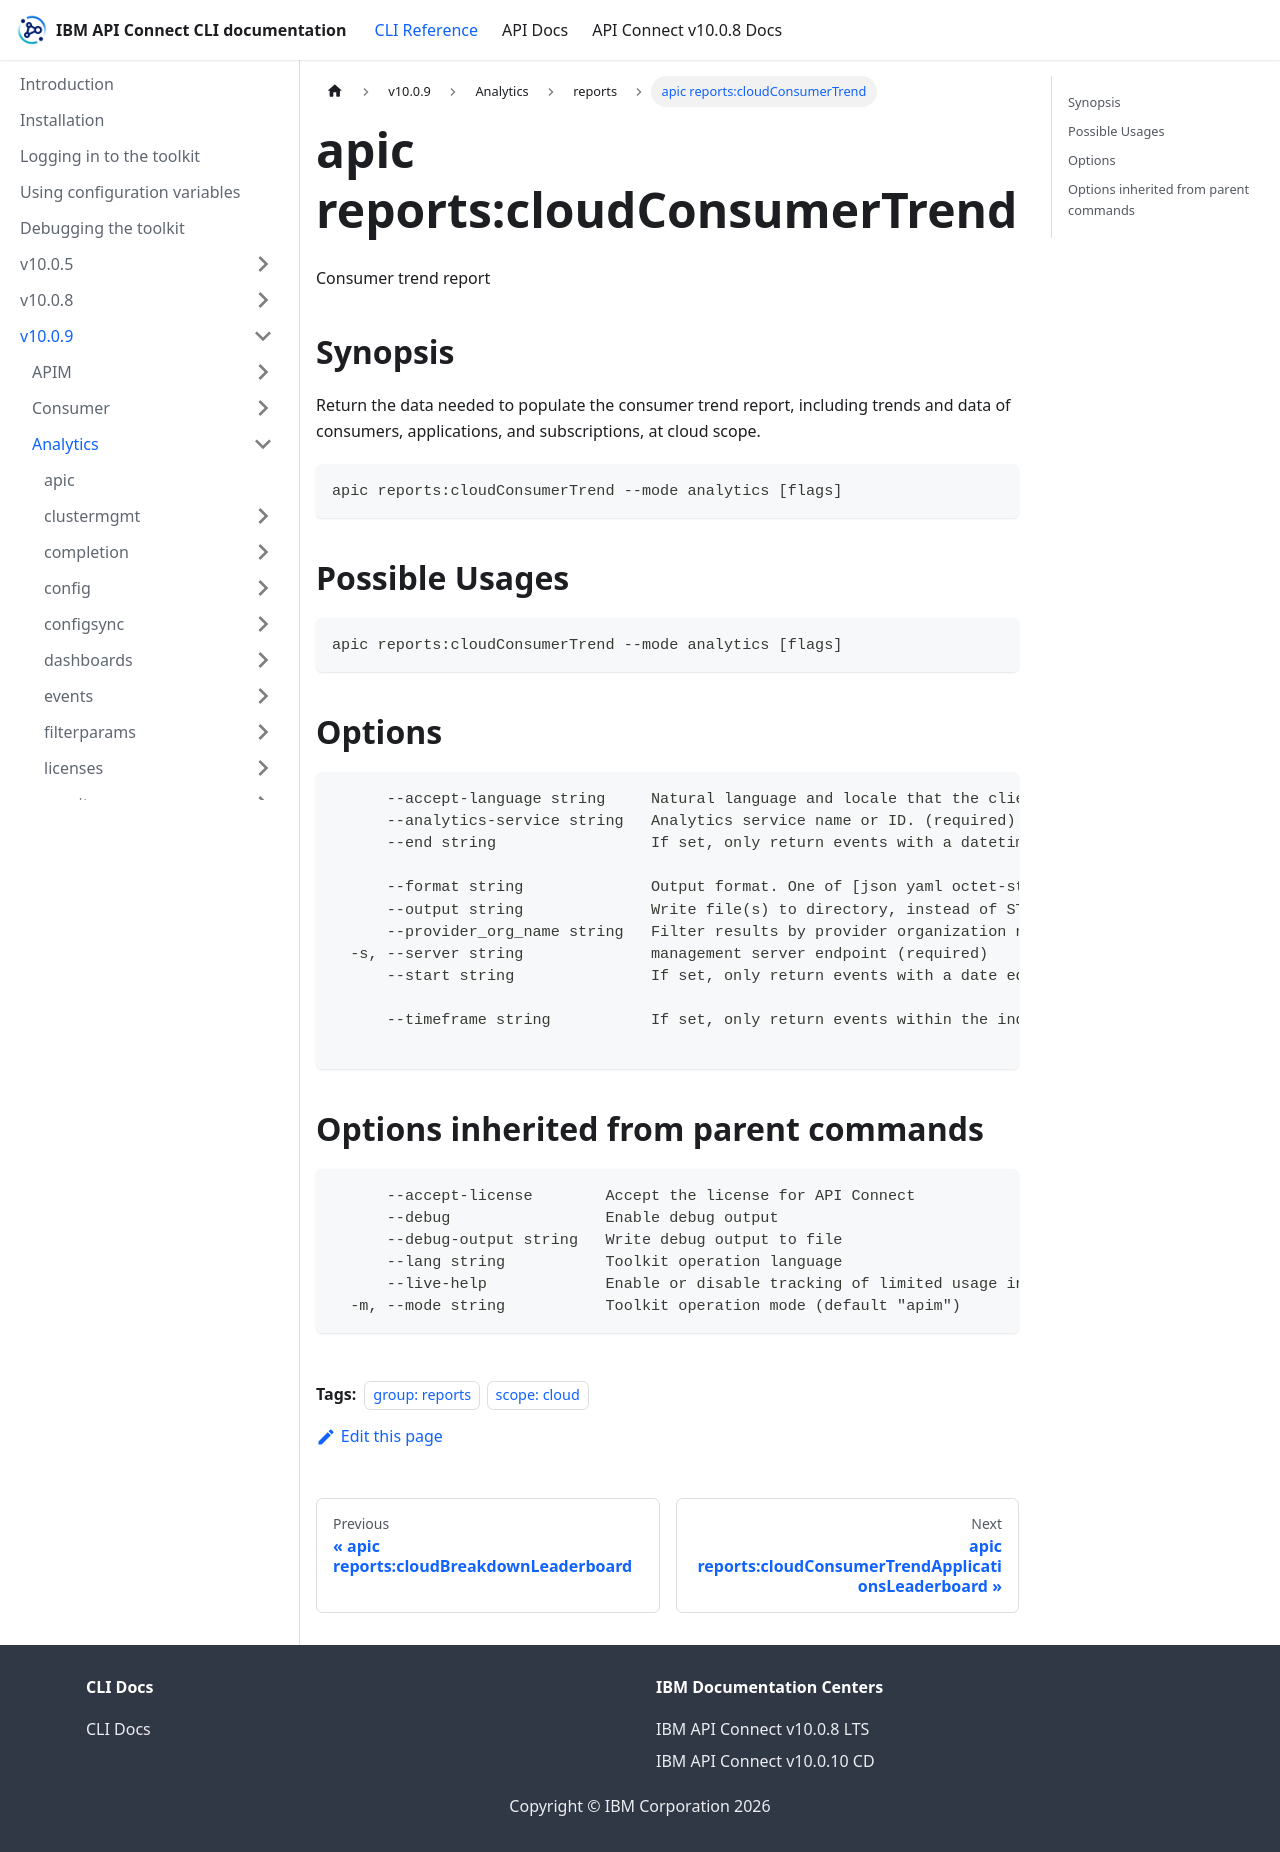

repository: ibm-apiconnect/clidocs · page: docs/v1009/analytics/reports/apic_reports_cloudConsumerTrend.html · generator: docusaurus

---
tags:
- "group: reports"
- "scope: cloud"
---
# apic reports:cloudConsumerTrend

Consumer trend report

## Synopsis

Return the data needed to populate the consumer trend report, including trends and data of consumers, applications, and subscriptions, at cloud scope.

```
apic reports:cloudConsumerTrend --mode analytics [flags]
```

## Possible Usages

```
apic reports:cloudConsumerTrend --mode analytics [flags]
```

## Options

```
      --accept-language string     Natural language and locale that the client prefers.
      --analytics-service string   Analytics service name or ID. (required)
      --end string                 If set, only return events with a datetime equal or older than this. The date-time value must be such that the time component represents midnight. for example, 2021-07-21T00:00:000Z.
                                   
      --format string              Output format. One of [json yaml octet-stream go-template=... go-template-file=...], defaults to yaml.
      --output string              Write file(s) to directory, instead of STDOUT (default "-")
      --provider_org_name string   Filter results by provider organization name.
  -s, --server string              management server endpoint (required)
      --start string               If set, only return events with a date equal to or newer than this. The date-time value must be such that the time component represents midnight. for example, 2021-07-21T00:00:000Z.
                                   
      --timeframe string           If set, only return events within the indicated timeframe. Timeframe values are in the format of 'last<value><unit>' where <value> is a positive integer greater than one, and <unit> can be one of day, month, quarter or year.
                                   
```

## Options inherited from parent commands

```
      --accept-license        Accept the license for API Connect
      --debug                 Enable debug output
      --debug-output string   Write debug output to file
      --lang string           Toolkit operation language
      --live-help             Enable or disable tracking of limited usage information
  -m, --mode string           Toolkit operation mode (default "apim")
```
